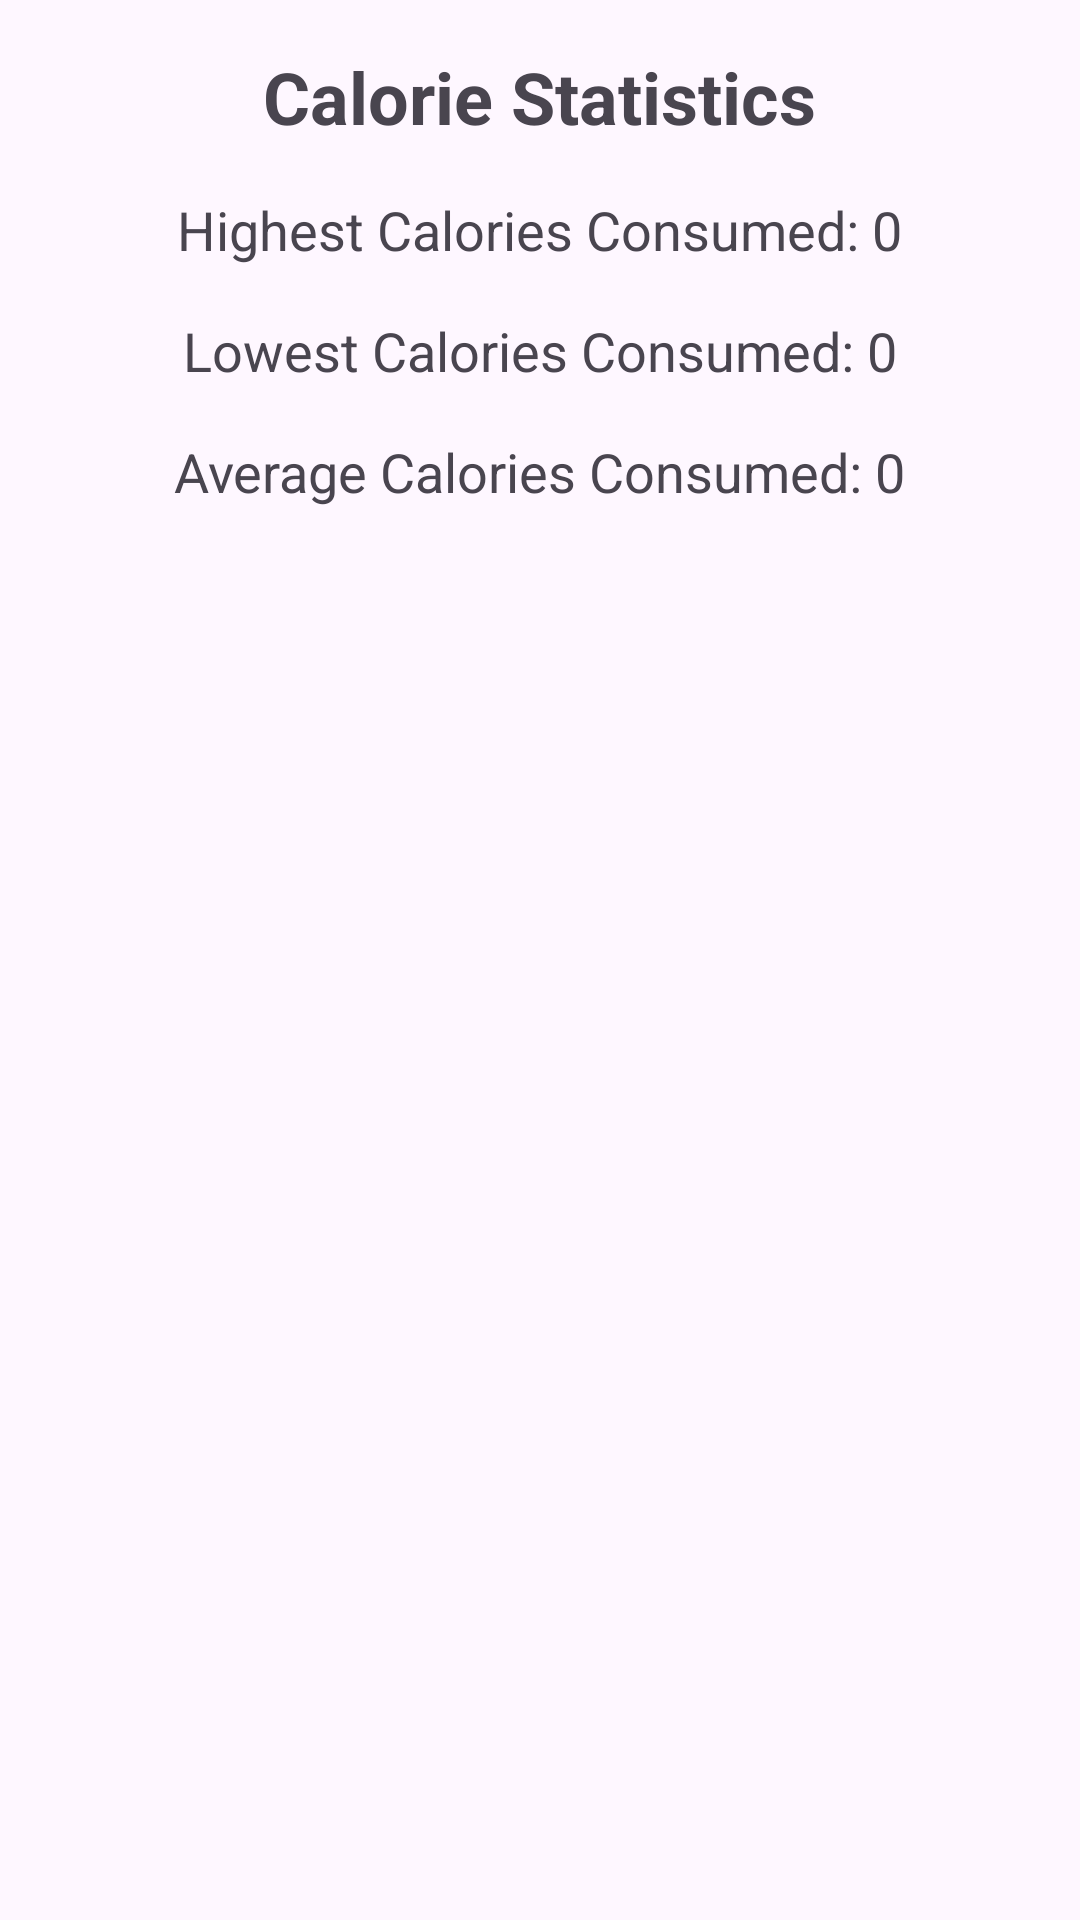

Reconstruct the res/layout file that produces this screen, plus the resources it refers to.
<!-- AndroidManifest.xml: application theme Theme.CalorieTracking -->
<!-- res/layout/stats_page.xml -->
<?xml version="1.0" encoding="utf-8"?>
<RelativeLayout
    xmlns:android="http://schemas.android.com/apk/res/android"
    android:layout_width="match_parent"
    android:layout_height="match_parent">

    
    <TextView
        android:id="@+id/titleTextView"
        android:layout_width="wrap_content"
        android:layout_height="wrap_content"
        android:text="Calorie Statistics"
        android:layout_centerHorizontal="true"
        android:layout_marginTop="16dp"
        android:textSize="24sp"
        android:textStyle="bold"/>

    
    <TextView
        android:id="@+id/highestCaloriesTextView"
        android:layout_width="wrap_content"
        android:layout_height="wrap_content"
        android:layout_below="@id/titleTextView"
        android:layout_centerHorizontal="true"
        android:layout_marginTop="16dp"
        android:text="Highest Calories Consumed: 0"
        android:textSize="18sp"/>

    <TextView
        android:id="@+id/lowestCaloriesTextView"
        android:layout_width="wrap_content"
        android:layout_height="wrap_content"
        android:layout_below="@id/highestCaloriesTextView"
        android:layout_centerHorizontal="true"
        android:layout_marginTop="16dp"
        android:text="Lowest Calories Consumed: 0"
        android:textSize="18sp"/>

    <TextView
        android:id="@+id/averageCaloriesTextView"
        android:layout_width="wrap_content"
        android:layout_height="wrap_content"
        android:layout_below="@id/lowestCaloriesTextView"
        android:layout_centerHorizontal="true"
        android:layout_marginTop="16dp"
        android:text="Average Calories Consumed: 0"
        android:textSize="18sp"/>

</RelativeLayout>
<!-- resources referenced by this layout -->
<resources>
  <style name="Theme.CalorieTracking" parent="Base.Theme.Wishlist" />
  <style name="Base.Theme.Wishlist" parent="Theme.Material3.DayNight.NoActionBar">
          
          
      </style>
</resources>
